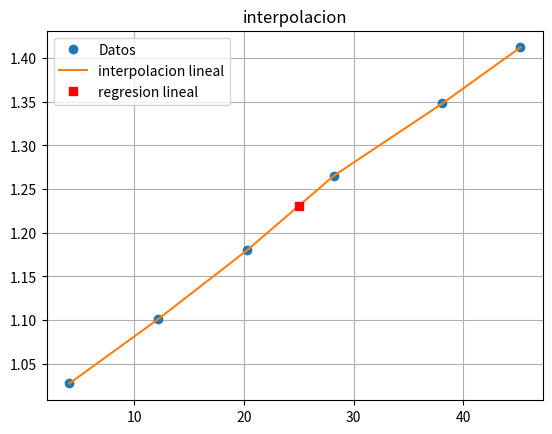

This chart was generated by the following Python code:
import numpy as np
from scipy import interpolate
#from scipy.optimize import curve_fit
import matplotlib.pyplot as plt

x=np.array([4.1,12.2,20.3,28.2,38.1,45.2])
y=np.array([1.0276,1.1013,1.1801,1.2652,1.348,1.412])

xfino=np.linspace(4.1,45.2,100)
yi=interpolate.interp1d(x,y,kind='linear')

xi=25
yii=yi(xi)

plt.plot(x,y,'o',xfino,yi(xfino),'-',xi,yii,'sr')
#x,y,'o' solamente grafica los puntos
#x,y,'-' grafica la linea que los une
#x,y,'--' graficara una linea punteada

plt.legend(['Datos','interpolacion lineal', 'regresion lineal'])
plt.title('interpolacion')
plt.grid(True)
plt.show()
